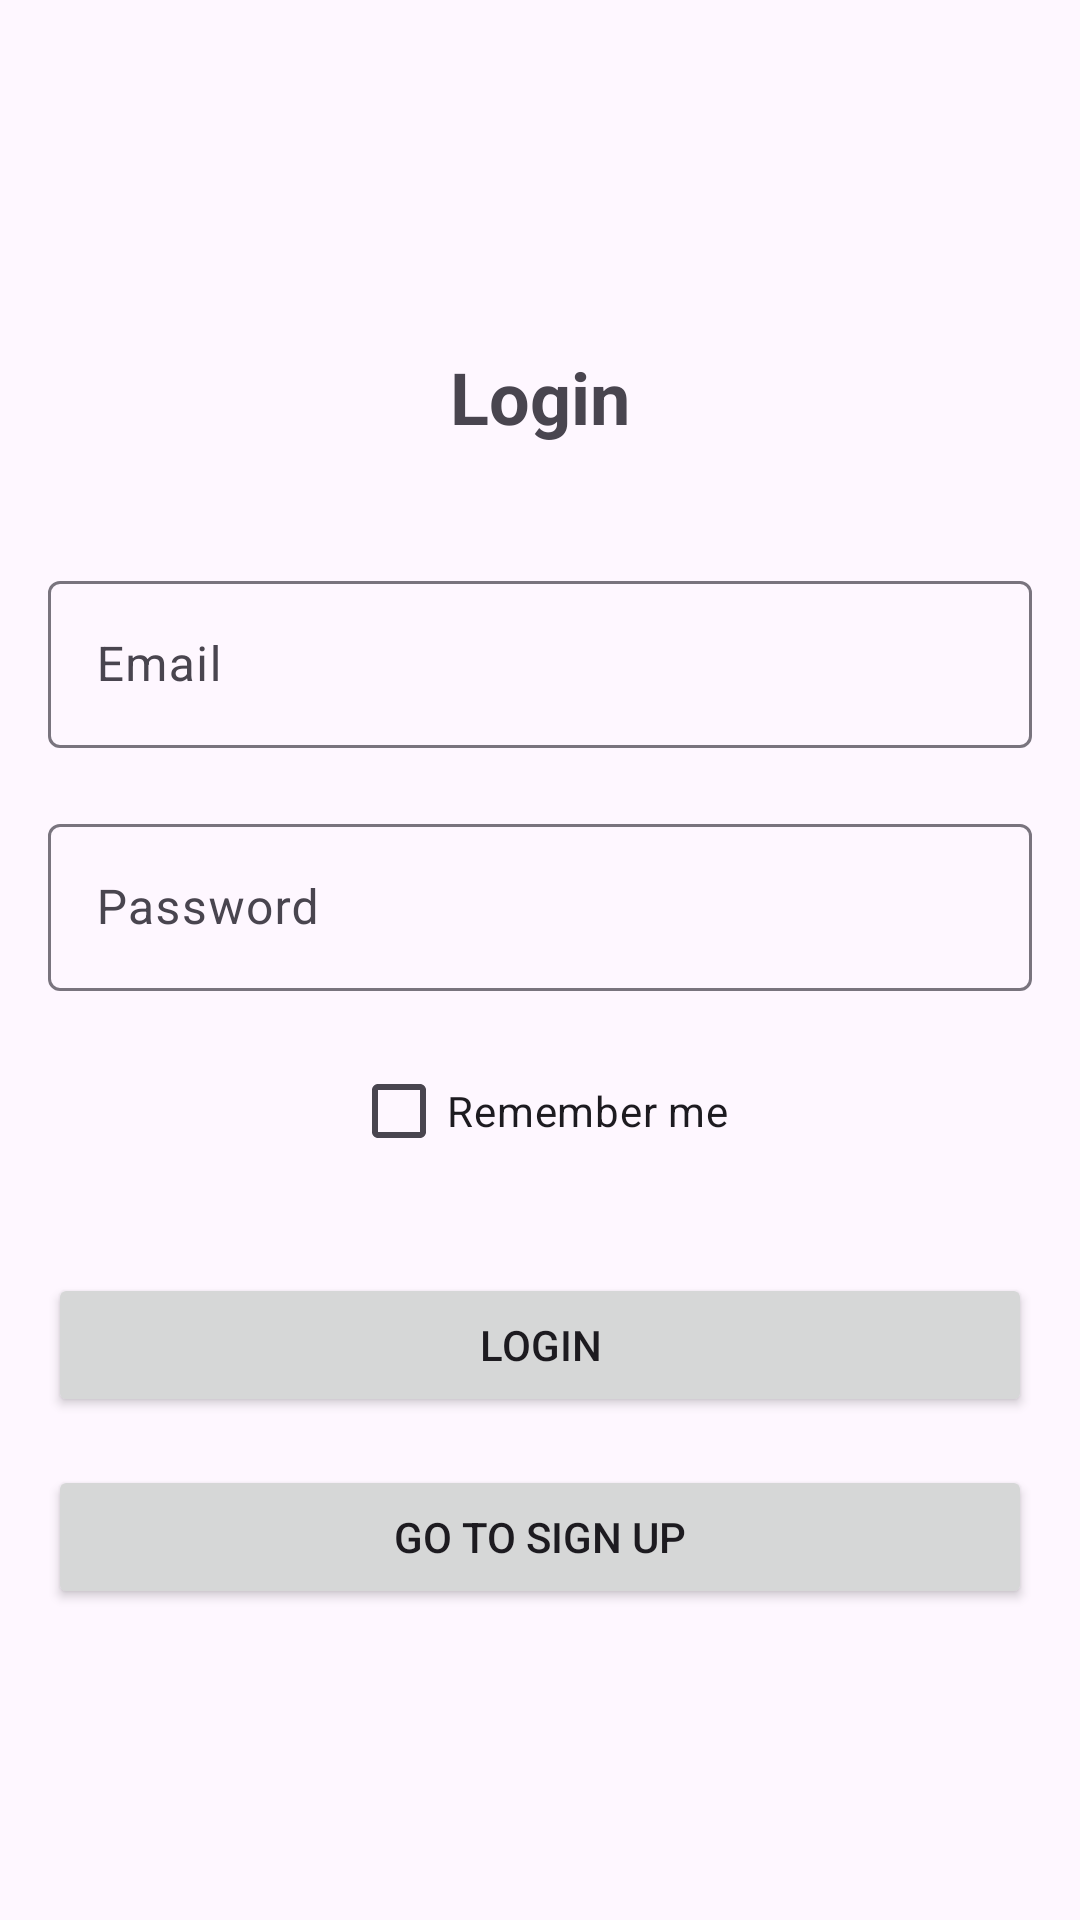

The Android layout XML behind this screen, and the referenced resources:
<!-- AndroidManifest.xml: activity theme Theme.Material3.DayNight.NoActionBar -->
<!-- res/layout/activity_login.xml -->
<RelativeLayout xmlns:android="http://schemas.android.com/apk/res/android"
    android:layout_width="match_parent"
    android:layout_height="match_parent"
    xmlns:tools="http://schemas.android.com/tools"
    android:padding="16dp"
    tools:context=".view.LoginActivity">

    <TextView
        android:id="@+id/loginLabel"
        android:layout_width="wrap_content"
        android:layout_height="wrap_content"
        android:text="@string/login"
        android:textStyle="bold"
        android:layout_centerHorizontal="true"
        android:layout_marginTop="100dp"
        android:textSize="24sp" />

    <com.google.android.material.textfield.TextInputLayout
        android:id="@+id/textInputLayoutEmail"
        android:layout_width="match_parent"
        android:layout_height="wrap_content"
        android:layout_below="@id/loginLabel"
        android:layout_marginTop="40dp">

        <com.google.android.material.textfield.TextInputEditText
            android:id="@+id/email"
            android:layout_width="match_parent"
            android:layout_height="wrap_content"
            android:hint="@string/email"
            android:inputType="textEmailAddress"
            android:autofillHints="emailAddress" />
    </com.google.android.material.textfield.TextInputLayout>

    <com.google.android.material.textfield.TextInputLayout
        android:id="@+id/textInputLayoutPassword"
        android:layout_width="match_parent"
        android:layout_height="wrap_content"
        android:layout_below="@id/textInputLayoutEmail"
        android:layout_marginTop="20dp">

        <com.google.android.material.textfield.TextInputEditText
            android:id="@+id/password"
            android:layout_width="match_parent"
            android:layout_height="wrap_content"
            android:hint="@string/password"
            android:inputType="textPassword"
            android:autofillHints="password" />
    </com.google.android.material.textfield.TextInputLayout>

    <CheckBox
        android:id="@+id/rememberMeCheckbox"
        android:layout_width="wrap_content"
        android:layout_height="wrap_content"
        android:text="@string/remember_me"
        android:layout_below="@id/textInputLayoutPassword"
        android:layout_marginTop="16dp"
        android:layout_centerHorizontal="true"/>
    <Button
        android:id="@+id/loginButton"
        android:layout_width="match_parent"
        android:layout_height="wrap_content"
        android:text="@string/login"
        android:layout_below="@id/rememberMeCheckbox"
        android:layout_marginTop="30dp" />
    <Button
        android:id="@+id/goToRegisterButton"
        android:layout_width="match_parent"
        android:layout_height="wrap_content"
        android:text="@string/go_to_sign_up"
        android:layout_below="@id/loginButton"
        android:layout_marginTop="16dp" />
</RelativeLayout>
<!-- resources referenced by this layout -->
<resources>
  <string name="email">Email</string>
  <string name="go_to_sign_up">Go to Sign Up</string>
  <string name="login">Login</string>
  <string name="password">Password</string>
  <string name="remember_me">Remember me</string>
</resources>
